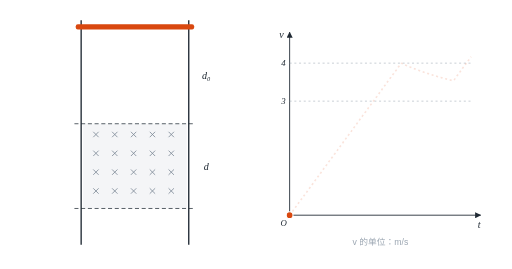
t = 0.00 s
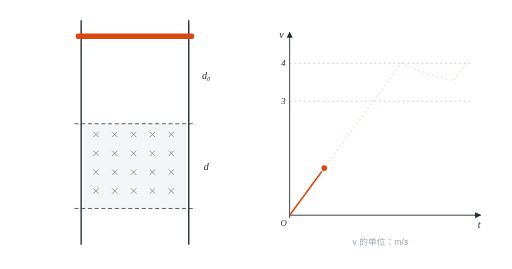
t = 1.12 s
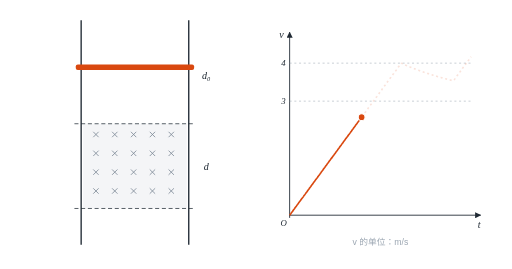
t = 2.33 s
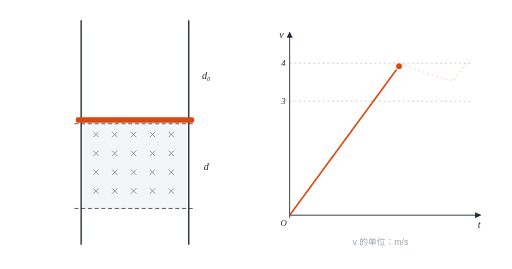
t = 3.54 s
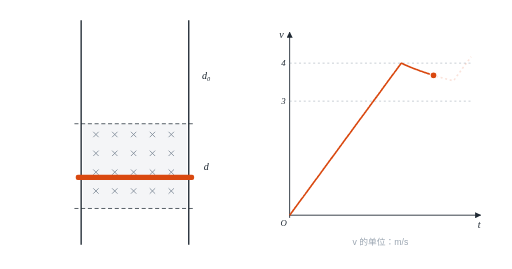
t = 4.66 s
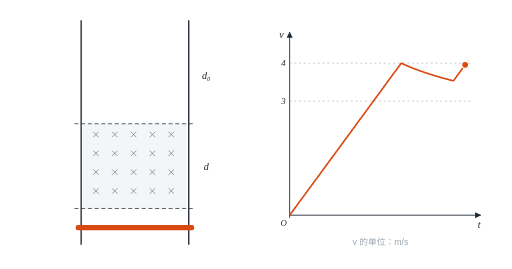
t = 5.68 s

The animated SVG that drew these frames (rendered in a browser with its animation timeline set to each time). Animation: 4 SMIL elements (animate=3,animateTransform=1); one cycle of 7.00 s, repeats indefinitely.

<svg xmlns="http://www.w3.org/2000/svg" viewBox="0 0 760.0 400.0" width="760.0" height="400.0" role="img" aria-label="导体棒先自由下落，进入磁场时速度 4 m/s 大于收尾速度 3 m/s，安培力大于重力，做加速度减小的减速运动，最后以 3 m/s 匀速离开磁场"><title>导体棒先自由下落，进入磁场时速度 4 m/s 大于收尾速度 3 m/s，安培力大于重力，做加速度减小的减速运动，最后以 3 m/s 匀速离开磁场</title><defs><marker id="arr" viewBox="0 0 10 10" refX="9" refY="5" markerWidth="7" markerHeight="7" orient="auto-start-reverse"><path d="M0 0L10 5L0 10z" fill="#1f2933"/></marker><marker id="arrA" viewBox="0 0 10 10" refX="9" refY="5" markerWidth="6" markerHeight="6" orient="auto-start-reverse"><path d="M0 0L10 5L0 10z" fill="#d9480f"/></marker></defs><rect width="100%" height="100%" fill="#fff"/><line x1="120.0" y1="30.0" x2="120.0" y2="364.0" stroke="#1f2933" stroke-width="2"/><line x1="280.0" y1="30.0" x2="280.0" y2="364.0" stroke="#1f2933" stroke-width="2"/><rect x="123" y="184.0" width="154" height="126.0" fill="#f4f5f7"/><path d="M138.0 196.0L146.0 204.0M146.0 196.0L138.0 204.0" stroke="#7b8794" stroke-width="1.2"/><path d="M138.0 224.0L146.0 232.0M146.0 224.0L138.0 232.0" stroke="#7b8794" stroke-width="1.2"/><path d="M138.0 252.0L146.0 260.0M146.0 252.0L138.0 260.0" stroke="#7b8794" stroke-width="1.2"/><path d="M138.0 280.0L146.0 288.0M146.0 280.0L138.0 288.0" stroke="#7b8794" stroke-width="1.2"/><path d="M166.0 196.0L174.0 204.0M174.0 196.0L166.0 204.0" stroke="#7b8794" stroke-width="1.2"/><path d="M166.0 224.0L174.0 232.0M174.0 224.0L166.0 232.0" stroke="#7b8794" stroke-width="1.2"/><path d="M166.0 252.0L174.0 260.0M174.0 252.0L166.0 260.0" stroke="#7b8794" stroke-width="1.2"/><path d="M166.0 280.0L174.0 288.0M174.0 280.0L166.0 288.0" stroke="#7b8794" stroke-width="1.2"/><path d="M194.0 196.0L202.0 204.0M202.0 196.0L194.0 204.0" stroke="#7b8794" stroke-width="1.2"/><path d="M194.0 224.0L202.0 232.0M202.0 224.0L194.0 232.0" stroke="#7b8794" stroke-width="1.2"/><path d="M194.0 252.0L202.0 260.0M202.0 252.0L194.0 260.0" stroke="#7b8794" stroke-width="1.2"/><path d="M194.0 280.0L202.0 288.0M202.0 280.0L194.0 288.0" stroke="#7b8794" stroke-width="1.2"/><path d="M222.0 196.0L230.0 204.0M230.0 196.0L222.0 204.0" stroke="#7b8794" stroke-width="1.2"/><path d="M222.0 224.0L230.0 232.0M230.0 224.0L222.0 232.0" stroke="#7b8794" stroke-width="1.2"/><path d="M222.0 252.0L230.0 260.0M230.0 252.0L222.0 260.0" stroke="#7b8794" stroke-width="1.2"/><path d="M222.0 280.0L230.0 288.0M230.0 280.0L222.0 288.0" stroke="#7b8794" stroke-width="1.2"/><path d="M250.0 196.0L258.0 204.0M258.0 196.0L250.0 204.0" stroke="#7b8794" stroke-width="1.2"/><path d="M250.0 224.0L258.0 232.0M258.0 224.0L250.0 232.0" stroke="#7b8794" stroke-width="1.2"/><path d="M250.0 252.0L258.0 260.0M258.0 252.0L250.0 260.0" stroke="#7b8794" stroke-width="1.2"/><path d="M250.0 280.0L258.0 288.0M258.0 280.0L250.0 288.0" stroke="#7b8794" stroke-width="1.2"/><line x1="110.0" y1="184.0" x2="290.0" y2="184.0" stroke="#1f2933" stroke-width="1.1" stroke-dasharray="6 4"/><line x1="110.0" y1="310.0" x2="290.0" y2="310.0" stroke="#1f2933" stroke-width="1.1" stroke-dasharray="6 4"/><text x="306.0" y="117.2" font-size="15" font-style="italic" fill="#1f2933" text-anchor="middle" font-family="Times New Roman, serif">d₀</text><text x="306.0" y="252.2" font-size="15" font-style="italic" fill="#1f2933" text-anchor="middle" font-family="Times New Roman, serif">d</text><g><rect x="112" y="36" width="176" height="8" rx="3" fill="#d9480f"/><animateTransform attributeName="transform" type="translate" values="0.0 0.0;0.0 0.0;0.0 0.0;0.0 0.0;0.0 0.1;0.0 0.1;0.0 0.2;0.0 0.2;0.0 0.3;0.0 0.4;0.0 0.4;0.0 0.5;0.0 0.6;0.0 0.7;0.0 0.8;0.0 1.0;0.0 1.1;0.0 1.2;0.0 1.4;0.0 1.5;0.0 1.7;0.0 1.9;0.0 2.1;0.0 2.2;0.0 2.5;0.0 2.6;0.0 2.8;0.0 3.1;0.0 3.3;0.0 3.5;0.0 3.8;0.0 4.1;0.0 4.3;0.0 4.6;0.0 4.9;0.0 5.2;0.0 5.5;0.0 5.8;0.0 6.1;0.0 6.5;0.0 6.8;0.0 7.1;0.0 7.5;0.0 7.8;0.0 8.2;0.0 8.6;0.0 9.0;0.0 9.3;0.0 9.8;0.0 10.2;0.0 10.5;0.0 11.0;0.0 11.4;0.0 12.0;0.0 12.4;0.0 12.8;0.0 13.3;0.0 13.8;0.0 14.2;0.0 14.8;0.0 15.3;0.0 15.7;0.0 16.3;0.0 16.8;0.0 17.3;0.0 18.0;0.0 18.5;0.0 19.0;0.0 19.6;0.0 20.2;0.0 20.7;0.0 21.4;0.0 22.0;0.0 22.5;0.0 23.3;0.0 23.8;0.0 24.4;0.0 25.2;0.0 25.8;0.0 26.4;0.0 27.2;0.0 27.8;0.0 28.4;0.0 29.2;0.0 29.9;0.0 30.6;0.0 31.4;0.0 32.1;0.0 32.7;0.0 33.6;0.0 34.3;0.0 35.0;0.0 35.9;0.0 36.6;0.0 37.4;0.0 38.3;0.0 39.0;0.0 39.8;0.0 40.7;0.0 41.5;0.0 42.3;0.0 43.3;0.0 44.1;0.0 45.1;0.0 45.9;0.0 46.7;0.0 47.7;0.0 48.5;0.0 49.4;0.0 50.4;0.0 51.3;0.0 52.2;0.0 53.3;0.0 54.1;0.0 55.0;0.0 56.1;0.0 57.0;0.0 58.0;0.0 59.1;0.0 60.0;0.0 61.0;0.0 62.1;0.0 63.1;0.0 64.0;0.0 65.2;0.0 66.2;0.0 67.2;0.0 68.4;0.0 69.4;0.0 70.4;0.0 71.7;0.0 72.7;0.0 73.7;0.0 75.0;0.0 76.1;0.0 77.1;0.0 78.5;0.0 79.5;0.0 80.6;0.0 81.9;0.0 83.0;0.0 84.1;0.0 85.5;0.0 86.6;0.0 87.7;0.0 89.2;0.0 90.3;0.0 91.4;0.0 92.9;0.0 94.0;0.0 95.2;0.0 96.7;0.0 97.9;0.0 99.4;0.0 100.6;0.0 101.8;0.0 103.3;0.0 104.5;0.0 105.7;0.0 107.3;0.0 108.5;0.0 109.8;0.0 111.4;0.0 112.6;0.0 113.9;0.0 115.5;0.0 116.8;0.0 118.1;0.0 119.7;0.0 121.1;0.0 122.4;0.0 124.0;0.0 125.4;0.0 126.7;0.0 128.4;0.0 129.8;0.0 131.2;0.0 132.9;0.0 134.3;0.0 135.7;0.0 137.4;0.0 138.8;0.0 140.2;0.0 142.0;0.0 143.5;0.0 144.9;0.0 146.7;0.0 148.1;0.0 149.6;0.0 151.3;0.0 152.8;0.0 154.2;0.0 156.0;0.0 157.4;0.0 158.8;0.0 160.6;0.0 162.0;0.0 163.4;0.0 165.2;0.0 166.6;0.0 168.0;0.0 169.7;0.0 171.1;0.0 172.9;0.0 174.3;0.0 175.6;0.0 177.4;0.0 178.8;0.0 180.2;0.0 181.9;0.0 183.3;0.0 184.6;0.0 186.4;0.0 187.7;0.0 189.1;0.0 190.8;0.0 192.2;0.0 193.5;0.0 195.3;0.0 196.6;0.0 198.0;0.0 199.7;0.0 201.0;0.0 202.4;0.0 204.1;0.0 205.4;0.0 206.8;0.0 208.4;0.0 209.8;0.0 211.1;0.0 212.8;0.0 214.1;0.0 215.5;0.0 217.1;0.0 218.5;0.0 219.8;0.0 221.5;0.0 222.8;0.0 224.1;0.0 225.8;0.0 227.1;0.0 228.4;0.0 230.1;0.0 231.4;0.0 232.7;0.0 234.3;0.0 235.6;0.0 237.0;0.0 238.6;0.0 239.9;0.0 241.2;0.0 242.8;0.0 244.1;0.0 245.8;0.0 247.1;0.0 248.4;0.0 250.0;0.0 251.3;0.0 252.6;0.0 254.2;0.0 255.5;0.0 256.7;0.0 258.4;0.0 259.6;0.0 260.9;0.0 262.5;0.0 263.8;0.0 265.1;0.0 266.7;0.0 268.0;0.0 269.2;0.0 270.8;0.0 272.1;0.0 273.4;0.0 275.0;0.0 276.3;0.0 277.6;0.0 279.3;0.0 280.6;0.0 281.9;0.0 283.6;0.0 285.0;0.0 286.3;0.0 288.0;0.0 289.4;0.0 290.8;0.0 292.5;0.0 293.9;0.0 295.3;0.0 297.1;0.0 298.5;0.0 299.9;0.0 301.7;0.0 303.2;0.0 304.6;0.0 306.5;0.0 307.9;0.0 309.4;0.0 311.3;0.0 312.8;0.0 314.3;0.0 314.3" keyTimes="0.0000;0.0028;0.0056;0.0084;0.0112;0.0140;0.0168;0.0196;0.0224;0.0252;0.0280;0.0308;0.0336;0.0364;0.0392;0.0420;0.0448;0.0476;0.0504;0.0532;0.0560;0.0588;0.0616;0.0644;0.0672;0.0700;0.0728;0.0756;0.0784;0.0812;0.0840;0.0868;0.0896;0.0924;0.0952;0.0980;0.1008;0.1036;0.1064;0.1092;0.1120;0.1148;0.1176;0.1204;0.1232;0.1260;0.1288;0.1316;0.1344;0.1372;0.1400;0.1428;0.1456;0.1484;0.1512;0.1540;0.1568;0.1596;0.1624;0.1652;0.1680;0.1708;0.1736;0.1764;0.1792;0.1820;0.1848;0.1876;0.1904;0.1932;0.1960;0.1988;0.2016;0.2044;0.2072;0.2100;0.2128;0.2156;0.2184;0.2212;0.2240;0.2268;0.2296;0.2324;0.2352;0.2380;0.2408;0.2436;0.2464;0.2492;0.2520;0.2548;0.2576;0.2604;0.2632;0.2660;0.2688;0.2716;0.2744;0.2772;0.2800;0.2828;0.2856;0.2884;0.2912;0.2940;0.2968;0.2996;0.3024;0.3052;0.3080;0.3108;0.3136;0.3164;0.3192;0.3220;0.3248;0.3276;0.3304;0.3332;0.3360;0.3388;0.3416;0.3444;0.3472;0.3500;0.3528;0.3556;0.3584;0.3612;0.3640;0.3668;0.3696;0.3724;0.3752;0.3780;0.3808;0.3836;0.3864;0.3892;0.3920;0.3948;0.3976;0.4004;0.4032;0.4060;0.4088;0.4116;0.4144;0.4172;0.4200;0.4228;0.4256;0.4284;0.4312;0.4340;0.4368;0.4396;0.4424;0.4452;0.4480;0.4508;0.4536;0.4564;0.4592;0.4620;0.4648;0.4676;0.4704;0.4732;0.4760;0.4788;0.4816;0.4844;0.4872;0.4900;0.4928;0.4956;0.4984;0.5012;0.5040;0.5068;0.5096;0.5124;0.5152;0.5180;0.5208;0.5236;0.5264;0.5292;0.5320;0.5348;0.5376;0.5404;0.5432;0.5460;0.5488;0.5516;0.5544;0.5572;0.5600;0.5628;0.5656;0.5684;0.5712;0.5740;0.5768;0.5796;0.5824;0.5852;0.5880;0.5908;0.5936;0.5964;0.5992;0.6020;0.6048;0.6076;0.6104;0.6132;0.6160;0.6188;0.6216;0.6244;0.6272;0.6300;0.6328;0.6356;0.6384;0.6412;0.6440;0.6468;0.6496;0.6524;0.6552;0.6580;0.6608;0.6636;0.6664;0.6692;0.6720;0.6748;0.6776;0.6804;0.6832;0.6860;0.6888;0.6916;0.6944;0.6972;0.7000;0.7028;0.7056;0.7084;0.7112;0.7140;0.7168;0.7196;0.7224;0.7252;0.7280;0.7308;0.7336;0.7364;0.7392;0.7420;0.7448;0.7476;0.7504;0.7532;0.7560;0.7588;0.7616;0.7644;0.7672;0.7700;0.7728;0.7756;0.7784;0.7812;0.7840;0.7868;0.7896;0.7924;0.7952;0.7980;0.8008;0.8036;0.8064;0.8092;0.8120;0.8148;0.8176;0.8204;0.8232;0.8260;0.8288;0.8316;0.8344;0.8372;0.8400;1.0000" dur="7s" repeatCount="indefinite" calcMode="linear"/></g><line x1="430.0" y1="320.0" x2="714.0" y2="320.0" stroke="#1f2933" stroke-width="1.3" marker-end="url(#arr)"/><line x1="430.0" y1="324.0" x2="430.0" y2="48.0" stroke="#1f2933" stroke-width="1.3" marker-end="url(#arr)"/><text x="712.0" y="339.2" font-size="15" font-style="italic" fill="#1f2933" text-anchor="middle" font-family="Times New Roman, serif">t</text><text x="418.0" y="57.2" font-size="15" font-style="italic" fill="#1f2933" text-anchor="middle" font-family="Times New Roman, serif">v</text><text x="421.0" y="335.6" font-size="13" font-style="italic" fill="#1f2933" text-anchor="middle" font-family="Times New Roman, serif">O</text><line x1="430.0" y1="93.9" x2="700.0" y2="93.9" stroke="#9aa5b1" stroke-width="0.8" stroke-dasharray="3 4"/><text x="424.0" y="98.5" font-size="13" font-style="italic" fill="#1f2933" text-anchor="end" font-family="Times New Roman, serif">4</text><line x1="430.0" y1="150.4" x2="700.0" y2="150.4" stroke="#9aa5b1" stroke-width="0.8" stroke-dasharray="3 4"/><text x="424.0" y="155.0" font-size="13" font-style="italic" fill="#1f2933" text-anchor="end" font-family="Times New Roman, serif">3</text><text x="565.0" y="364.6" font-size="13" fill="#9aa5b1" text-anchor="middle" font-family="PingFang SC, Microsoft YaHei, sans-serif">v 的单位：m/s</text><path d="M430.0 320.0 L430.9 318.9 L431.8 317.7 L432.7 316.3 L433.6 315.2 L434.5 314.1 L435.4 312.7 L436.3 311.5 L437.2 310.4 L438.1 309.0 L439.0 307.8 L439.9 306.7 L440.8 305.3 L441.7 304.2 L442.6 303.0 L443.5 301.6 L444.4 300.5 L445.3 299.4 L446.2 298.0 L447.1 296.8 L448.0 295.7 L448.9 294.3 L449.8 293.2 L450.7 292.0 L451.6 290.6 L452.5 289.5 L453.4 288.3 L454.3 286.9 L455.2 285.8 L456.1 284.7 L457.0 283.3 L457.9 282.1 L458.8 281.0 L459.7 279.6 L460.6 278.5 L461.5 277.3 L462.4 275.9 L463.3 274.8 L464.2 273.7 L465.1 272.2 L466.0 271.1 L466.9 270.0 L467.8 268.6 L468.7 267.4 L469.6 266.3 L470.5 264.9 L471.4 263.8 L472.3 262.6 L473.2 261.2 L474.1 260.1 L475.0 259.0 L475.9 257.5 L476.8 256.4 L477.7 255.0 L478.6 253.9 L479.5 252.7 L480.4 251.3 L481.3 250.2 L482.2 249.1 L483.1 247.7 L484.0 246.5 L484.9 245.4 L485.8 244.0 L486.7 242.8 L487.6 241.7 L488.5 240.3 L489.4 239.2 L490.3 238.0 L491.2 236.6 L492.1 235.5 L493.0 234.4 L493.9 233.0 L494.8 231.8 L495.7 230.7 L496.6 229.3 L497.5 228.2 L498.4 227.0 L499.3 225.6 L500.2 224.5 L501.1 223.3 L502.0 221.9 L502.9 220.8 L503.8 219.7 L504.7 218.3 L505.6 217.1 L506.5 216.0 L507.4 214.6 L508.3 213.5 L509.2 212.3 L510.1 210.9 L511.0 209.8 L511.9 208.7 L512.8 207.2 L513.7 206.1 L514.6 205.0 L515.5 203.6 L516.4 202.4 L517.3 201.3 L518.2 199.9 L519.1 198.8 L520.0 197.6 L520.9 196.2 L521.8 195.1 L522.7 193.7 L523.6 192.5 L524.5 191.4 L525.4 190.0 L526.3 188.9 L527.2 187.7 L528.1 186.3 L529.0 185.2 L529.9 184.1 L530.8 182.7 L531.7 181.5 L532.6 180.4 L533.5 179.0 L534.4 177.8 L535.3 176.7 L536.2 175.3 L537.1 174.2 L538.0 173.0 L538.9 171.6 L539.8 170.5 L540.7 169.4 L541.6 168.0 L542.5 166.8 L543.4 165.7 L544.3 164.3 L545.2 163.2 L546.1 162.0 L547.0 160.6 L547.9 159.5 L548.8 158.3 L549.7 156.9 L550.6 155.8 L551.5 154.7 L552.4 153.3 L553.3 152.1 L554.2 151.0 L555.1 149.6 L556.0 148.5 L556.9 147.3 L557.8 145.9 L558.7 144.8 L559.6 143.7 L560.5 142.2 L561.4 141.1 L562.3 140.0 L563.2 138.6 L564.1 137.4 L565.0 136.3 L565.9 134.9 L566.8 133.8 L567.7 132.3 L568.6 131.2 L569.5 130.1 L570.4 128.7 L571.3 127.5 L572.2 126.4 L573.1 125.0 L574.0 123.9 L574.9 122.7 L575.8 121.3 L576.7 120.2 L577.6 119.1 L578.5 117.7 L579.4 116.5 L580.3 115.4 L581.2 114.0 L582.1 112.8 L583.0 111.7 L583.9 110.3 L584.8 109.2 L585.7 108.0 L586.6 106.6 L587.5 105.5 L588.4 104.4 L589.3 103.0 L590.2 101.8 L591.1 100.7 L592.0 99.3 L592.9 98.2 L593.8 97.0 L594.7 95.6 L595.6 94.5 L596.5 94.1 L597.4 94.6 L598.3 94.9 L599.2 95.3 L600.1 95.8 L601.0 96.1 L601.9 96.5 L602.8 96.9 L603.7 97.3 L604.6 97.6 L605.5 98.1 L606.4 98.4 L607.3 98.8 L608.2 99.2 L609.1 99.6 L610.0 99.9 L610.9 100.3 L611.8 100.6 L612.7 101.1 L613.6 101.4 L614.5 101.7 L615.4 102.1 L616.3 102.4 L617.2 102.8 L618.1 103.2 L619.0 103.5 L619.9 103.8 L620.8 104.2 L621.7 104.5 L622.6 104.8 L623.5 105.2 L624.4 105.5 L625.3 105.8 L626.2 106.1 L627.1 106.4 L628.0 106.7 L628.9 107.1 L629.8 107.4 L630.7 107.7 L631.6 108.0 L632.5 108.3 L633.4 108.6 L634.3 108.9 L635.2 109.2 L636.1 109.5 L637.0 109.8 L637.9 110.1 L638.8 110.3 L639.7 110.7 L640.6 110.9 L641.5 111.2 L642.4 111.5 L643.3 111.8 L644.2 112.1 L645.1 112.4 L646.0 112.6 L646.9 112.9 L647.8 113.2 L648.7 113.4 L649.6 113.7 L650.5 114.0 L651.4 114.2 L652.3 114.5 L653.2 114.8 L654.1 115.0 L655.0 115.2 L655.9 115.5 L656.8 115.8 L657.7 116.1 L658.6 116.3 L659.5 116.5 L660.4 116.8 L661.3 117.0 L662.2 117.2 L663.1 117.5 L664.0 117.7 L664.9 117.9 L665.8 118.2 L666.7 118.4 L667.6 118.6 L668.5 118.9 L669.4 119.1 L670.3 119.3 L671.2 119.6 L672.1 119.8 L673.0 120.0 L673.9 119.6 L674.8 118.5 L675.7 117.3 L676.6 115.9 L677.5 114.8 L678.4 113.6 L679.3 112.2 L680.2 111.1 L681.1 110.0 L682.0 108.6 L682.9 107.4 L683.8 106.3 L684.7 104.9 L685.6 103.8 L686.5 102.6 L687.4 101.2 L688.3 100.1 L689.2 99.0 L690.1 97.5 L691.0 96.4 L691.9 95.3 L692.8 93.9 L693.7 92.7 L694.6 91.6 L695.5 90.2 L696.4 89.1 L697.3 87.9 L698.2 86.5 L699.1 85.4 L700.0 84.3" fill="none" stroke="#d9480f" stroke-opacity=".15" stroke-width="2.4" stroke-dasharray="3 4"/><path d="M430.0 320.0 L430.9 318.9 L431.8 317.7 L432.7 316.3 L433.6 315.2 L434.5 314.1 L435.4 312.7 L436.3 311.5 L437.2 310.4 L438.1 309.0 L439.0 307.8 L439.9 306.7 L440.8 305.3 L441.7 304.2 L442.6 303.0 L443.5 301.6 L444.4 300.5 L445.3 299.4 L446.2 298.0 L447.1 296.8 L448.0 295.7 L448.9 294.3 L449.8 293.2 L450.7 292.0 L451.6 290.6 L452.5 289.5 L453.4 288.3 L454.3 286.9 L455.2 285.8 L456.1 284.7 L457.0 283.3 L457.9 282.1 L458.8 281.0 L459.7 279.6 L460.6 278.5 L461.5 277.3 L462.4 275.9 L463.3 274.8 L464.2 273.7 L465.1 272.2 L466.0 271.1 L466.9 270.0 L467.8 268.6 L468.7 267.4 L469.6 266.3 L470.5 264.9 L471.4 263.8 L472.3 262.6 L473.2 261.2 L474.1 260.1 L475.0 259.0 L475.9 257.5 L476.8 256.4 L477.7 255.0 L478.6 253.9 L479.5 252.7 L480.4 251.3 L481.3 250.2 L482.2 249.1 L483.1 247.7 L484.0 246.5 L484.9 245.4 L485.8 244.0 L486.7 242.8 L487.6 241.7 L488.5 240.3 L489.4 239.2 L490.3 238.0 L491.2 236.6 L492.1 235.5 L493.0 234.4 L493.9 233.0 L494.8 231.8 L495.7 230.7 L496.6 229.3 L497.5 228.2 L498.4 227.0 L499.3 225.6 L500.2 224.5 L501.1 223.3 L502.0 221.9 L502.9 220.8 L503.8 219.7 L504.7 218.3 L505.6 217.1 L506.5 216.0 L507.4 214.6 L508.3 213.5 L509.2 212.3 L510.1 210.9 L511.0 209.8 L511.9 208.7 L512.8 207.2 L513.7 206.1 L514.6 205.0 L515.5 203.6 L516.4 202.4 L517.3 201.3 L518.2 199.9 L519.1 198.8 L520.0 197.6 L520.9 196.2 L521.8 195.1 L522.7 193.7 L523.6 192.5 L524.5 191.4 L525.4 190.0 L526.3 188.9 L527.2 187.7 L528.1 186.3 L529.0 185.2 L529.9 184.1 L530.8 182.7 L531.7 181.5 L532.6 180.4 L533.5 179.0 L534.4 177.8 L535.3 176.7 L536.2 175.3 L537.1 174.2 L538.0 173.0 L538.9 171.6 L539.8 170.5 L540.7 169.4 L541.6 168.0 L542.5 166.8 L543.4 165.7 L544.3 164.3 L545.2 163.2 L546.1 162.0 L547.0 160.6 L547.9 159.5 L548.8 158.3 L549.7 156.9 L550.6 155.8 L551.5 154.7 L552.4 153.3 L553.3 152.1 L554.2 151.0 L555.1 149.6 L556.0 148.5 L556.9 147.3 L557.8 145.9 L558.7 144.8 L559.6 143.7 L560.5 142.2 L561.4 141.1 L562.3 140.0 L563.2 138.6 L564.1 137.4 L565.0 136.3 L565.9 134.9 L566.8 133.8 L567.7 132.3 L568.6 131.2 L569.5 130.1 L570.4 128.7 L571.3 127.5 L572.2 126.4 L573.1 125.0 L574.0 123.9 L574.9 122.7 L575.8 121.3 L576.7 120.2 L577.6 119.1 L578.5 117.7 L579.4 116.5 L580.3 115.4 L581.2 114.0 L582.1 112.8 L583.0 111.7 L583.9 110.3 L584.8 109.2 L585.7 108.0 L586.6 106.6 L587.5 105.5 L588.4 104.4 L589.3 103.0 L590.2 101.8 L591.1 100.7 L592.0 99.3 L592.9 98.2 L593.8 97.0 L594.7 95.6 L595.6 94.5 L596.5 94.1 L597.4 94.6 L598.3 94.9 L599.2 95.3 L600.1 95.8 L601.0 96.1 L601.9 96.5 L602.8 96.9 L603.7 97.3 L604.6 97.6 L605.5 98.1 L606.4 98.4 L607.3 98.8 L608.2 99.2 L609.1 99.6 L610.0 99.9 L610.9 100.3 L611.8 100.6 L612.7 101.1 L613.6 101.4 L614.5 101.7 L615.4 102.1 L616.3 102.4 L617.2 102.8 L618.1 103.2 L619.0 103.5 L619.9 103.8 L620.8 104.2 L621.7 104.5 L622.6 104.8 L623.5 105.2 L624.4 105.5 L625.3 105.8 L626.2 106.1 L627.1 106.4 L628.0 106.7 L628.9 107.1 L629.8 107.4 L630.7 107.7 L631.6 108.0 L632.5 108.3 L633.4 108.6 L634.3 108.9 L635.2 109.2 L636.1 109.5 L637.0 109.8 L637.9 110.1 L638.8 110.3 L639.7 110.7 L640.6 110.9 L641.5 111.2 L642.4 111.5 L643.3 111.8 L644.2 112.1 L645.1 112.4 L646.0 112.6 L646.9 112.9 L647.8 113.2 L648.7 113.4 L649.6 113.7 L650.5 114.0 L651.4 114.2 L652.3 114.5 L653.2 114.8 L654.1 115.0 L655.0 115.2 L655.9 115.5 L656.8 115.8 L657.7 116.1 L658.6 116.3 L659.5 116.5 L660.4 116.8 L661.3 117.0 L662.2 117.2 L663.1 117.5 L664.0 117.7 L664.9 117.9 L665.8 118.2 L666.7 118.4 L667.6 118.6 L668.5 118.9 L669.4 119.1 L670.3 119.3 L671.2 119.6 L672.1 119.8 L673.0 120.0 L673.9 119.6 L674.8 118.5 L675.7 117.3 L676.6 115.9 L677.5 114.8 L678.4 113.6 L679.3 112.2 L680.2 111.1 L681.1 110.0 L682.0 108.6 L682.9 107.4 L683.8 106.3 L684.7 104.9 L685.6 103.8 L686.5 102.6 L687.4 101.2 L688.3 100.1 L689.2 99.0 L690.1 97.5 L691.0 96.4 L691.9 95.3 L692.8 93.9 L693.7 92.7 L694.6 91.6 L695.5 90.2 L696.4 89.1 L697.3 87.9 L698.2 86.5 L699.1 85.4 L700.0 84.3" fill="none" stroke="#d9480f" stroke-width="2.4" stroke-linejoin="round" pathLength="1" stroke-dasharray="1 1" stroke-dashoffset="1"><animate attributeName="stroke-dashoffset" values="1.0000;0.9964;0.9929;0.9888;0.9852;0.9817;0.9776;0.9740;0.9705;0.9664;0.9628;0.9593;0.9551;0.9516;0.9480;0.9439;0.9404;0.9368;0.9327;0.9292;0.9256;0.9215;0.9179;0.9144;0.9103;0.9067;0.9032;0.8991;0.8955;0.8920;0.8878;0.8843;0.8807;0.8766;0.8731;0.8695;0.8654;0.8619;0.8583;0.8542;0.8506;0.8471;0.8430;0.8394;0.8359;0.8318;0.8282;0.8247;0.8205;0.8170;0.8134;0.8093;0.8058;0.8017;0.7981;0.7946;0.7904;0.7869;0.7833;0.7792;0.7757;0.7721;0.7680;0.7645;0.7609;0.7568;0.7532;0.7497;0.7456;0.7420;0.7385;0.7344;0.7308;0.7273;0.7231;0.7196;0.7160;0.7119;0.7084;0.7048;0.7007;0.6972;0.6936;0.6895;0.6860;0.6824;0.6783;0.6747;0.6712;0.6671;0.6635;0.6600;0.6559;0.6523;0.6488;0.6446;0.6411;0.6375;0.6334;0.6299;0.6263;0.6222;0.6187;0.6145;0.6110;0.6074;0.6033;0.5998;0.5962;0.5921;0.5886;0.5850;0.5809;0.5773;0.5738;0.5697;0.5661;0.5626;0.5585;0.5549;0.5514;0.5472;0.5437;0.5401;0.5360;0.5325;0.5289;0.5248;0.5213;0.5177;0.5136;0.5100;0.5065;0.5024;0.4988;0.4953;0.4912;0.4876;0.4841;0.4799;0.4764;0.4728;0.4687;0.4652;0.4616;0.4575;0.4540;0.4504;0.4463;0.4427;0.4392;0.4351;0.4315;0.4274;0.4239;0.4203;0.4162;0.4126;0.4091;0.4050;0.4014;0.3979;0.3938;0.3902;0.3867;0.3826;0.3790;0.3755;0.3713;0.3678;0.3642;0.3601;0.3566;0.3530;0.3489;0.3454;0.3418;0.3377;0.3341;0.3306;0.3265;0.3229;0.3194;0.3153;0.3117;0.3093;0.3068;0.3044;0.3020;0.2996;0.2972;0.2948;0.2923;0.2899;0.2876;0.2851;0.2827;0.2804;0.2779;0.2755;0.2732;0.2707;0.2684;0.2660;0.2636;0.2612;0.2588;0.2565;0.2541;0.2517;0.2494;0.2470;0.2446;0.2423;0.2400;0.2376;0.2352;0.2329;0.2305;0.2282;0.2258;0.2235;0.2211;0.2188;0.2164;0.2141;0.2118;0.2094;0.2071;0.2048;0.2025;0.2001;0.1978;0.1955;0.1932;0.1909;0.1885;0.1862;0.1839;0.1816;0.1793;0.1770;0.1746;0.1723;0.1701;0.1677;0.1654;0.1631;0.1608;0.1585;0.1562;0.1539;0.1516;0.1493;0.1470;0.1447;0.1424;0.1402;0.1379;0.1356;0.1333;0.1310;0.1287;0.1264;0.1242;0.1219;0.1196;0.1173;0.1150;0.1127;0.1105;0.1080;0.1045;0.1009;0.0968;0.0933;0.0897;0.0856;0.0821;0.0785;0.0744;0.0708;0.0673;0.0632;0.0596;0.0561;0.0520;0.0484;0.0449;0.0407;0.0372;0.0336;0.0295;0.0260;0.0224;0.0183;0.0148;0.0112;0.0071;0.0036;0.0000;0.0000" keyTimes="0.0000;0.0028;0.0056;0.0084;0.0112;0.0140;0.0168;0.0196;0.0224;0.0252;0.0280;0.0308;0.0336;0.0364;0.0392;0.0420;0.0448;0.0476;0.0504;0.0532;0.0560;0.0588;0.0616;0.0644;0.0672;0.0700;0.0728;0.0756;0.0784;0.0812;0.0840;0.0868;0.0896;0.0924;0.0952;0.0980;0.1008;0.1036;0.1064;0.1092;0.1120;0.1148;0.1176;0.1204;0.1232;0.1260;0.1288;0.1316;0.1344;0.1372;0.1400;0.1428;0.1456;0.1484;0.1512;0.1540;0.1568;0.1596;0.1624;0.1652;0.1680;0.1708;0.1736;0.1764;0.1792;0.1820;0.1848;0.1876;0.1904;0.1932;0.1960;0.1988;0.2016;0.2044;0.2072;0.2100;0.2128;0.2156;0.2184;0.2212;0.2240;0.2268;0.2296;0.2324;0.2352;0.2380;0.2408;0.2436;0.2464;0.2492;0.2520;0.2548;0.2576;0.2604;0.2632;0.2660;0.2688;0.2716;0.2744;0.2772;0.2800;0.2828;0.2856;0.2884;0.2912;0.2940;0.2968;0.2996;0.3024;0.3052;0.3080;0.3108;0.3136;0.3164;0.3192;0.3220;0.3248;0.3276;0.3304;0.3332;0.3360;0.3388;0.3416;0.3444;0.3472;0.3500;0.3528;0.3556;0.3584;0.3612;0.3640;0.3668;0.3696;0.3724;0.3752;0.3780;0.3808;0.3836;0.3864;0.3892;0.3920;0.3948;0.3976;0.4004;0.4032;0.4060;0.4088;0.4116;0.4144;0.4172;0.4200;0.4228;0.4256;0.4284;0.4312;0.4340;0.4368;0.4396;0.4424;0.4452;0.4480;0.4508;0.4536;0.4564;0.4592;0.4620;0.4648;0.4676;0.4704;0.4732;0.4760;0.4788;0.4816;0.4844;0.4872;0.4900;0.4928;0.4956;0.4984;0.5012;0.5040;0.5068;0.5096;0.5124;0.5152;0.5180;0.5208;0.5236;0.5264;0.5292;0.5320;0.5348;0.5376;0.5404;0.5432;0.5460;0.5488;0.5516;0.5544;0.5572;0.5600;0.5628;0.5656;0.5684;0.5712;0.5740;0.5768;0.5796;0.5824;0.5852;0.5880;0.5908;0.5936;0.5964;0.5992;0.6020;0.6048;0.6076;0.6104;0.6132;0.6160;0.6188;0.6216;0.6244;0.6272;0.6300;0.6328;0.6356;0.6384;0.6412;0.6440;0.6468;0.6496;0.6524;0.6552;0.6580;0.6608;0.6636;0.6664;0.6692;0.6720;0.6748;0.6776;0.6804;0.6832;0.6860;0.6888;0.6916;0.6944;0.6972;0.7000;0.7028;0.7056;0.7084;0.7112;0.7140;0.7168;0.7196;0.7224;0.7252;0.7280;0.7308;0.7336;0.7364;0.7392;0.7420;0.7448;0.7476;0.7504;0.7532;0.7560;0.7588;0.7616;0.7644;0.7672;0.7700;0.7728;0.7756;0.7784;0.7812;0.7840;0.7868;0.7896;0.7924;0.7952;0.7980;0.8008;0.8036;0.8064;0.8092;0.8120;0.8148;0.8176;0.8204;0.8232;0.8260;0.8288;0.8316;0.8344;0.8372;0.8400;1.0000" dur="7s" repeatCount="indefinite" calcMode="linear"/></path><circle r="5" fill="#d9480f" stroke="#fff" stroke-width="1.5"><animate attributeName="cx" values="430.0;430.9;431.8;432.7;433.6;434.5;435.4;436.3;437.2;438.1;439.0;439.9;440.8;441.7;442.6;443.5;444.4;445.3;446.2;447.1;448.0;448.9;449.8;450.7;451.6;452.5;453.4;454.3;455.2;456.1;457.0;457.9;458.8;459.7;460.6;461.5;462.4;463.3;464.2;465.1;466.0;466.9;467.8;468.7;469.6;470.5;471.4;472.3;473.2;474.1;475.0;475.9;476.8;477.7;478.6;479.5;480.4;481.3;482.2;483.1;484.0;484.9;485.8;486.7;487.6;488.5;489.4;490.3;491.2;492.1;493.0;493.9;494.8;495.7;496.6;497.5;498.4;499.3;500.2;501.1;502.0;502.9;503.8;504.7;505.6;506.5;507.4;508.3;509.2;510.1;511.0;511.9;512.8;513.7;514.6;515.5;516.4;517.3;518.2;519.1;520.0;520.9;521.8;522.7;523.6;524.5;525.4;526.3;527.2;528.1;529.0;529.9;530.8;531.7;532.6;533.5;534.4;535.3;536.2;537.1;538.0;538.9;539.8;540.7;541.6;542.5;543.4;544.3;545.2;546.1;547.0;547.9;548.8;549.7;550.6;551.5;552.4;553.3;554.2;555.1;556.0;556.9;557.8;558.7;559.6;560.5;561.4;562.3;563.2;564.1;565.0;565.9;566.8;567.7;568.6;569.5;570.4;571.3;572.2;573.1;574.0;574.9;575.8;576.7;577.6;578.5;579.4;580.3;581.2;582.1;583.0;583.9;584.8;585.7;586.6;587.5;588.4;589.3;590.2;591.1;592.0;592.9;593.8;594.7;595.6;596.5;597.4;598.3;599.2;600.1;601.0;601.9;602.8;603.7;604.6;605.5;606.4;607.3;608.2;609.1;610.0;610.9;611.8;612.7;613.6;614.5;615.4;616.3;617.2;618.1;619.0;619.9;620.8;621.7;622.6;623.5;624.4;625.3;626.2;627.1;628.0;628.9;629.8;630.7;631.6;632.5;633.4;634.3;635.2;636.1;637.0;637.9;638.8;639.7;640.6;641.5;642.4;643.3;644.2;645.1;646.0;646.9;647.8;648.7;649.6;650.5;651.4;652.3;653.2;654.1;655.0;655.9;656.8;657.7;658.6;659.5;660.4;661.3;662.2;663.1;664.0;664.9;665.8;666.7;667.6;668.5;669.4;670.3;671.2;672.1;673.0;673.9;674.8;675.7;676.6;677.5;678.4;679.3;680.2;681.1;682.0;682.9;683.8;684.7;685.6;686.5;687.4;688.3;689.2;690.1;691.0;691.9;692.8;693.7;694.6;695.5;696.4;697.3;698.2;699.1;700.0;700.0" keyTimes="0.0000;0.0028;0.0056;0.0084;0.0112;0.0140;0.0168;0.0196;0.0224;0.0252;0.0280;0.0308;0.0336;0.0364;0.0392;0.0420;0.0448;0.0476;0.0504;0.0532;0.0560;0.0588;0.0616;0.0644;0.0672;0.0700;0.0728;0.0756;0.0784;0.0812;0.0840;0.0868;0.0896;0.0924;0.0952;0.0980;0.1008;0.1036;0.1064;0.1092;0.1120;0.1148;0.1176;0.1204;0.1232;0.1260;0.1288;0.1316;0.1344;0.1372;0.1400;0.1428;0.1456;0.1484;0.1512;0.1540;0.1568;0.1596;0.1624;0.1652;0.1680;0.1708;0.1736;0.1764;0.1792;0.1820;0.1848;0.1876;0.1904;0.1932;0.1960;0.1988;0.2016;0.2044;0.2072;0.2100;0.2128;0.2156;0.2184;0.2212;0.2240;0.2268;0.2296;0.2324;0.2352;0.2380;0.2408;0.2436;0.2464;0.2492;0.2520;0.2548;0.2576;0.2604;0.2632;0.2660;0.2688;0.2716;0.2744;0.2772;0.2800;0.2828;0.2856;0.2884;0.2912;0.2940;0.2968;0.2996;0.3024;0.3052;0.3080;0.3108;0.3136;0.3164;0.3192;0.3220;0.3248;0.3276;0.3304;0.3332;0.3360;0.3388;0.3416;0.3444;0.3472;0.3500;0.3528;0.3556;0.3584;0.3612;0.3640;0.3668;0.3696;0.3724;0.3752;0.3780;0.3808;0.3836;0.3864;0.3892;0.3920;0.3948;0.3976;0.4004;0.4032;0.4060;0.4088;0.4116;0.4144;0.4172;0.4200;0.4228;0.4256;0.4284;0.4312;0.4340;0.4368;0.4396;0.4424;0.4452;0.4480;0.4508;0.4536;0.4564;0.4592;0.4620;0.4648;0.4676;0.4704;0.4732;0.4760;0.4788;0.4816;0.4844;0.4872;0.4900;0.4928;0.4956;0.4984;0.5012;0.5040;0.5068;0.5096;0.5124;0.5152;0.5180;0.5208;0.5236;0.5264;0.5292;0.5320;0.5348;0.5376;0.5404;0.5432;0.5460;0.5488;0.5516;0.5544;0.5572;0.5600;0.5628;0.5656;0.5684;0.5712;0.5740;0.5768;0.5796;0.5824;0.5852;0.5880;0.5908;0.5936;0.5964;0.5992;0.6020;0.6048;0.6076;0.6104;0.6132;0.6160;0.6188;0.6216;0.6244;0.6272;0.6300;0.6328;0.6356;0.6384;0.6412;0.6440;0.6468;0.6496;0.6524;0.6552;0.6580;0.6608;0.6636;0.6664;0.6692;0.6720;0.6748;0.6776;0.6804;0.6832;0.6860;0.6888;0.6916;0.6944;0.6972;0.7000;0.7028;0.7056;0.7084;0.7112;0.7140;0.7168;0.7196;0.7224;0.7252;0.7280;0.7308;0.7336;0.7364;0.7392;0.7420;0.7448;0.7476;0.7504;0.7532;0.7560;0.7588;0.7616;0.7644;0.7672;0.7700;0.7728;0.7756;0.7784;0.7812;0.7840;0.7868;0.7896;0.7924;0.7952;0.7980;0.8008;0.8036;0.8064;0.8092;0.8120;0.8148;0.8176;0.8204;0.8232;0.8260;0.8288;0.8316;0.8344;0.8372;0.8400;1.0000" dur="7s" repeatCount="indefinite" calcMode="linear"/><animate attributeName="cy" values="320.0;318.9;317.7;316.3;315.2;314.1;312.7;311.5;310.4;309.0;307.8;306.7;305.3;304.2;303.0;301.6;300.5;299.4;298.0;296.8;295.7;294.3;293.2;292.0;290.6;289.5;288.3;286.9;285.8;284.7;283.3;282.1;281.0;279.6;278.5;277.3;275.9;274.8;273.7;272.2;271.1;270.0;268.6;267.4;266.3;264.9;263.8;262.6;261.2;260.1;259.0;257.5;256.4;255.0;253.9;252.7;251.3;250.2;249.1;247.7;246.5;245.4;244.0;242.8;241.7;240.3;239.2;238.0;236.6;235.5;234.4;233.0;231.8;230.7;229.3;228.2;227.0;225.6;224.5;223.3;221.9;220.8;219.7;218.3;217.1;216.0;214.6;213.5;212.3;210.9;209.8;208.7;207.2;206.1;205.0;203.6;202.4;201.3;199.9;198.8;197.6;196.2;195.1;193.7;192.5;191.4;190.0;188.9;187.7;186.3;185.2;184.1;182.7;181.5;180.4;179.0;177.8;176.7;175.3;174.2;173.0;171.6;170.5;169.4;168.0;166.8;165.7;164.3;163.2;162.0;160.6;159.5;158.3;156.9;155.8;154.7;153.3;152.1;151.0;149.6;148.5;147.3;145.9;144.8;143.7;142.2;141.1;140.0;138.6;137.4;136.3;134.9;133.8;132.3;131.2;130.1;128.7;127.5;126.4;125.0;123.9;122.7;121.3;120.2;119.1;117.7;116.5;115.4;114.0;112.8;111.7;110.3;109.2;108.0;106.6;105.5;104.4;103.0;101.8;100.7;99.3;98.2;97.0;95.6;94.5;94.1;94.6;94.9;95.3;95.8;96.1;96.5;96.9;97.3;97.6;98.1;98.4;98.8;99.2;99.6;99.9;100.3;100.6;101.1;101.4;101.7;102.1;102.4;102.8;103.2;103.5;103.8;104.2;104.5;104.8;105.2;105.5;105.8;106.1;106.4;106.7;107.1;107.4;107.7;108.0;108.3;108.6;108.9;109.2;109.5;109.8;110.1;110.3;110.7;110.9;111.2;111.5;111.8;112.1;112.4;112.6;112.9;113.2;113.4;113.7;114.0;114.2;114.5;114.8;115.0;115.2;115.5;115.8;116.1;116.3;116.5;116.8;117.0;117.2;117.5;117.7;117.9;118.2;118.4;118.6;118.9;119.1;119.3;119.6;119.8;120.0;119.6;118.5;117.3;115.9;114.8;113.6;112.2;111.1;110.0;108.6;107.4;106.3;104.9;103.8;102.6;101.2;100.1;99.0;97.5;96.4;95.3;93.9;92.7;91.6;90.2;89.1;87.9;86.5;85.4;84.3;84.3" keyTimes="0.0000;0.0028;0.0056;0.0084;0.0112;0.0140;0.0168;0.0196;0.0224;0.0252;0.0280;0.0308;0.0336;0.0364;0.0392;0.0420;0.0448;0.0476;0.0504;0.0532;0.0560;0.0588;0.0616;0.0644;0.0672;0.0700;0.0728;0.0756;0.0784;0.0812;0.0840;0.0868;0.0896;0.0924;0.0952;0.0980;0.1008;0.1036;0.1064;0.1092;0.1120;0.1148;0.1176;0.1204;0.1232;0.1260;0.1288;0.1316;0.1344;0.1372;0.1400;0.1428;0.1456;0.1484;0.1512;0.1540;0.1568;0.1596;0.1624;0.1652;0.1680;0.1708;0.1736;0.1764;0.1792;0.1820;0.1848;0.1876;0.1904;0.1932;0.1960;0.1988;0.2016;0.2044;0.2072;0.2100;0.2128;0.2156;0.2184;0.2212;0.2240;0.2268;0.2296;0.2324;0.2352;0.2380;0.2408;0.2436;0.2464;0.2492;0.2520;0.2548;0.2576;0.2604;0.2632;0.2660;0.2688;0.2716;0.2744;0.2772;0.2800;0.2828;0.2856;0.2884;0.2912;0.2940;0.2968;0.2996;0.3024;0.3052;0.3080;0.3108;0.3136;0.3164;0.3192;0.3220;0.3248;0.3276;0.3304;0.3332;0.3360;0.3388;0.3416;0.3444;0.3472;0.3500;0.3528;0.3556;0.3584;0.3612;0.3640;0.3668;0.3696;0.3724;0.3752;0.3780;0.3808;0.3836;0.3864;0.3892;0.3920;0.3948;0.3976;0.4004;0.4032;0.4060;0.4088;0.4116;0.4144;0.4172;0.4200;0.4228;0.4256;0.4284;0.4312;0.4340;0.4368;0.4396;0.4424;0.4452;0.4480;0.4508;0.4536;0.4564;0.4592;0.4620;0.4648;0.4676;0.4704;0.4732;0.4760;0.4788;0.4816;0.4844;0.4872;0.4900;0.4928;0.4956;0.4984;0.5012;0.5040;0.5068;0.5096;0.5124;0.5152;0.5180;0.5208;0.5236;0.5264;0.5292;0.5320;0.5348;0.5376;0.5404;0.5432;0.5460;0.5488;0.5516;0.5544;0.5572;0.5600;0.5628;0.5656;0.5684;0.5712;0.5740;0.5768;0.5796;0.5824;0.5852;0.5880;0.5908;0.5936;0.5964;0.5992;0.6020;0.6048;0.6076;0.6104;0.6132;0.6160;0.6188;0.6216;0.6244;0.6272;0.6300;0.6328;0.6356;0.6384;0.6412;0.6440;0.6468;0.6496;0.6524;0.6552;0.6580;0.6608;0.6636;0.6664;0.6692;0.6720;0.6748;0.6776;0.6804;0.6832;0.6860;0.6888;0.6916;0.6944;0.6972;0.7000;0.7028;0.7056;0.7084;0.7112;0.7140;0.7168;0.7196;0.7224;0.7252;0.7280;0.7308;0.7336;0.7364;0.7392;0.7420;0.7448;0.7476;0.7504;0.7532;0.7560;0.7588;0.7616;0.7644;0.7672;0.7700;0.7728;0.7756;0.7784;0.7812;0.7840;0.7868;0.7896;0.7924;0.7952;0.7980;0.8008;0.8036;0.8064;0.8092;0.8120;0.8148;0.8176;0.8204;0.8232;0.8260;0.8288;0.8316;0.8344;0.8372;0.8400;1.0000" dur="7s" repeatCount="indefinite" calcMode="linear"/></circle></svg>
